Labelled photos from "images", an image-classification folder in SunnyLeenawat/TESA_TopGunRally2026. The possible labels are: black bean, broken bean, good bean, husk, immature bean, parchment bean, shell.

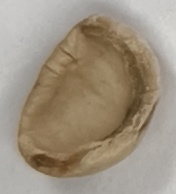
Label: shell

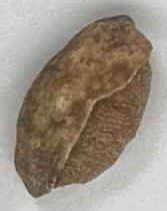
Label: broken bean

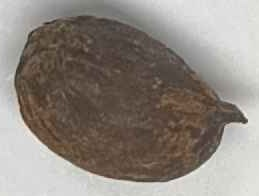
Label: husk

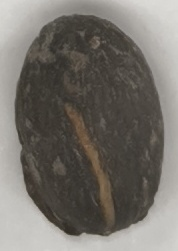
Label: black bean

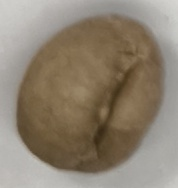
Label: good bean

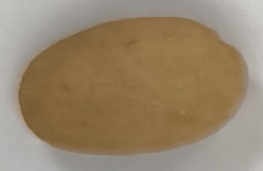
Label: parchment bean
